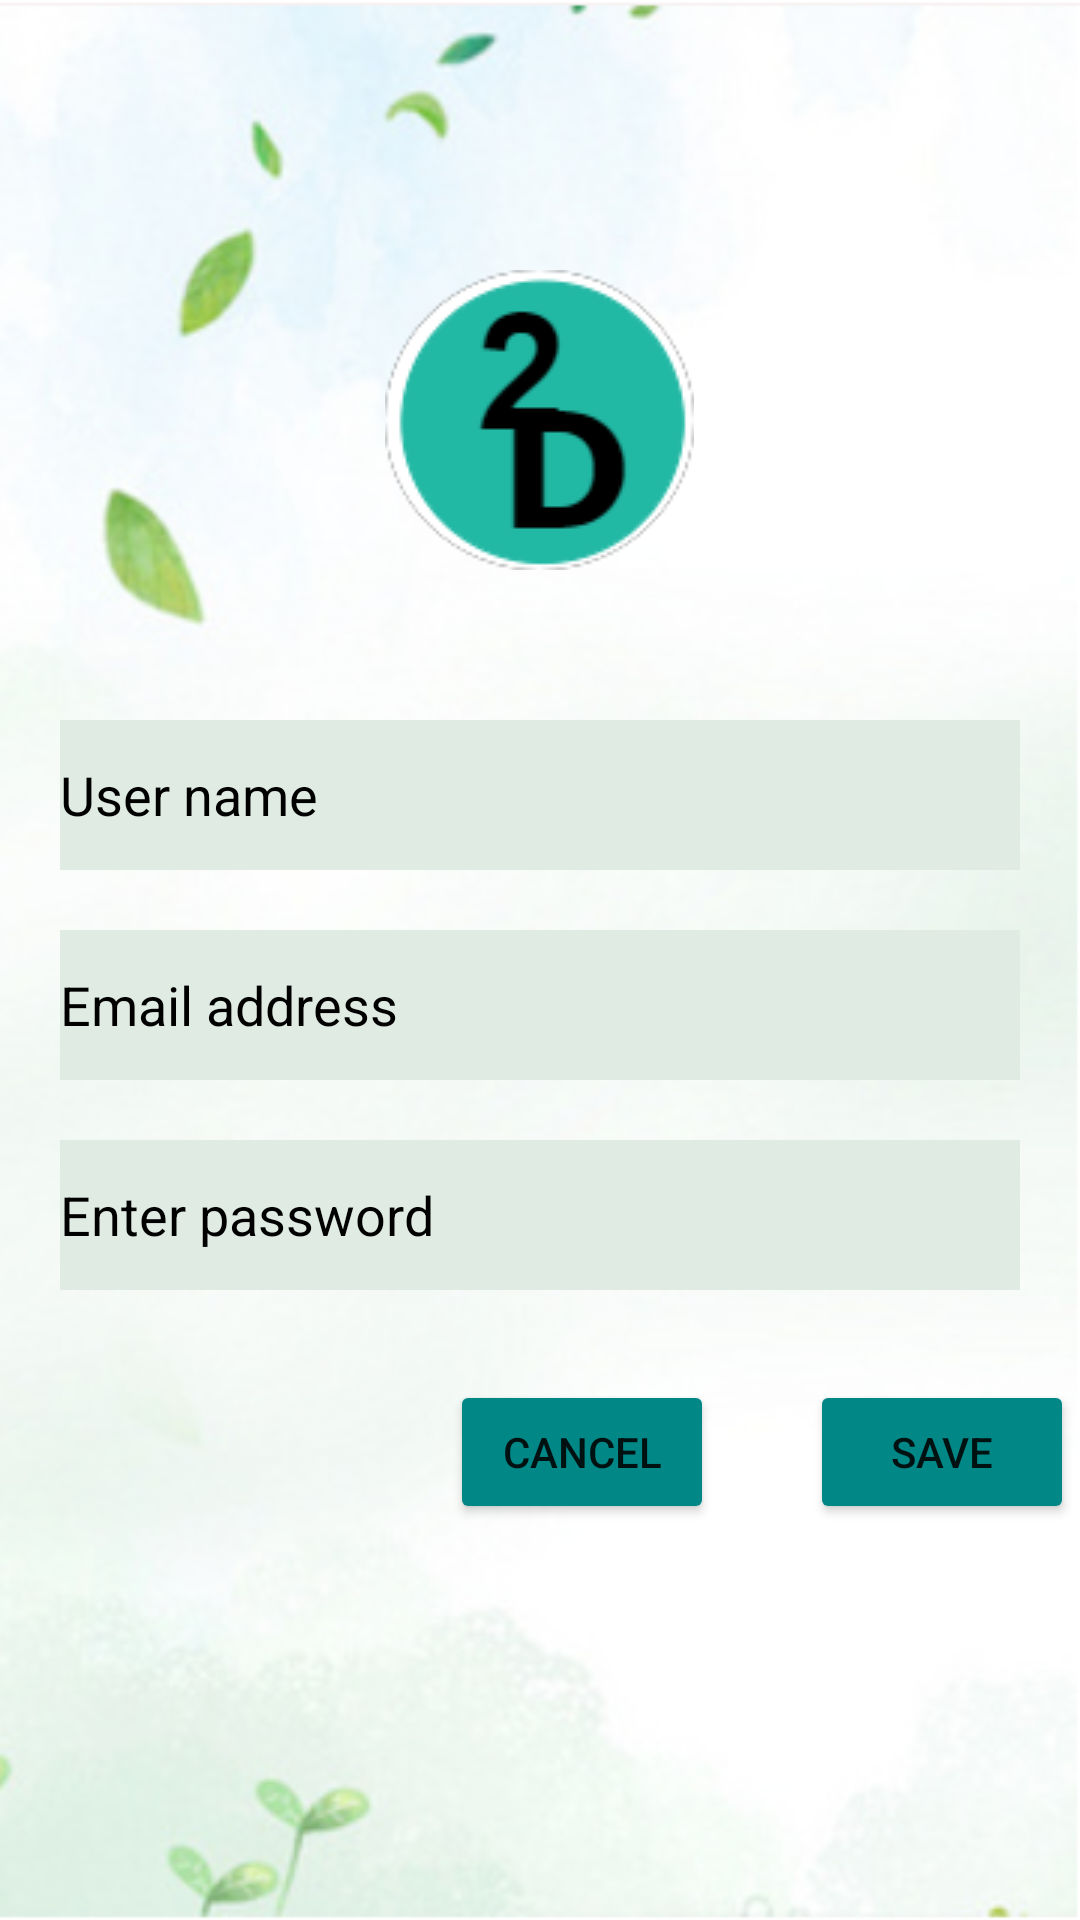

This screen was rendered from an Android layout file. Write that file and the resources it references.
<!-- AndroidManifest.xml: application theme Theme.Sd6501Assignment1 -->
<!-- res/layout/activity_edit_profile.xml -->
<?xml version="1.0" encoding="utf-8"?>
<RelativeLayout xmlns:android="http://schemas.android.com/apk/res/android"
    xmlns:app="http://schemas.android.com/apk/res-auto"
    xmlns:tools="http://schemas.android.com/tools"
    android:layout_width="match_parent"
    android:layout_height="match_parent"
    tools:context=".EditProfileActivity"
    android:background="@drawable/background">

    <ImageView
        android:id="@+id/edit_ImgLogo"
        android:layout_width="wrap_content"
        android:layout_height="wrap_content"
        android:layout_centerHorizontal="true"
        android:layout_marginTop="90dp"
        android:layout_marginBottom="30dp"
        android:src="@drawable/logo"
        android:contentDescription="@string/logo"/>


    <EditText
        android:id="@+id/edit_UserName"
        android:layout_width="320dp"
        android:layout_height="50dp"
        android:layout_below="@+id/edit_ImgLogo"
        android:layout_centerHorizontal="true"
        android:layout_marginTop="20dp"
        android:ems="10"
        android:inputType="textPersonName"
        android:autofillHints="username"
        android:hint="@string/inputUser"
        android:background="@color/hint"
        android:drawableStart="@drawable/baseline_person_24"
        android:drawablePadding="30dp"
        android:textColor="@color/black"
        android:textColorHint="@color/black"
        />

    <EditText
        android:id="@+id/edit_Email"
        android:layout_width="320dp"
        android:layout_height="50dp"
        android:layout_below="@+id/edit_UserName"
        android:layout_centerHorizontal="true"
        android:layout_marginTop="20dp"
        android:ems="10"
        android:inputType="textEmailAddress"
        android:autofillHints="emailAddress"
        android:hint="@string/inputEmail"
        android:background="@color/hint"
        android:drawableStart="@drawable/baseline_email_24"
        android:drawablePadding="30dp"
        android:textColor="@color/black"
        android:textColorHint="@color/black"
        />


    <EditText
        android:id="@+id/edit_Password"
        android:layout_width="320dp"
        android:layout_height="50dp"
        android:layout_below="@+id/edit_Email"
        android:layout_centerHorizontal="true"
        android:layout_marginTop="20dp"
        android:ems="10"
        android:inputType="textVisiblePassword"
        android:autofillHints="password"
        android:hint="@string/inputPassword"
        android:background="@color/hint"
        android:drawableStart="@drawable/baseline_security_24"
        android:drawablePadding="30dp"
        android:textColor="@color/black"
        android:textColorHint="@color/black"
        />


    <Button
        android:id="@+id/btnEditProfile"
        android:layout_width="wrap_content"
        android:layout_height="wrap_content"
        android:layout_below="@+id/edit_Password"
        android:layout_marginTop="30dp"
        android:layout_marginLeft="270dp"
        android:backgroundTint="@color/teal_700"
        android:text="@string/EditProfile"
        />
    <Button
        android:id="@+id/btnCancelEdit"
        android:layout_width="wrap_content"
        android:layout_height="wrap_content"
        android:layout_below="@+id/edit_Password"
        android:layout_marginTop="30dp"
        android:layout_marginLeft="150dp"
        android:backgroundTint="@color/teal_700"
        android:text="@string/CancelEdit"
        />












</RelativeLayout>
<!-- resources referenced by this layout -->
<resources>
  <color name="black">#FF000000</color>
  <color name="hint">#E0ECE3</color>
  <color name="teal_700">#FF018786</color>
  <!-- drawable background: png bitmap (drawable, 219685 bytes) -->
  <!-- drawable logo: png bitmap (drawable, 6061 bytes) -->
  <string name="CancelEdit">CANCEL</string>
  
      --Tasks layout--
  <string name="EditProfile">SAVE</string>
  <string name="haveAccount">Already Have an Account? </string>
  <string name="inputEmail">Email address</string>
  <string name="inputPassword">Enter password</string>
  <string name="inputUser">User name</string>
  <string name="logo">2Do Registration</string>
  <style name="Theme.Sd6501Assignment1" parent="Theme.MaterialComponents.DayNight.DarkActionBar">
          
          <item name="colorPrimary">@color/teal_700</item>
          <item name="colorPrimaryVariant">@color/purple_700</item>
          <item name="colorOnPrimary">@color/black</item>
          
          <item name="colorSecondary">@color/teal_200</item>
          <item name="colorSecondaryVariant">@color/gray</item>
          <item name="colorOnSecondary">#111111</item>
          
          <item name="android:statusBarColor">@color/teal_700</item>
          
      </style>
  <color name="purple_700">#FF3700B3</color>
  <color name="teal_200">#FF03DAC5</color>
  <color name="gray">#7D7E7D</color>
</resources>
